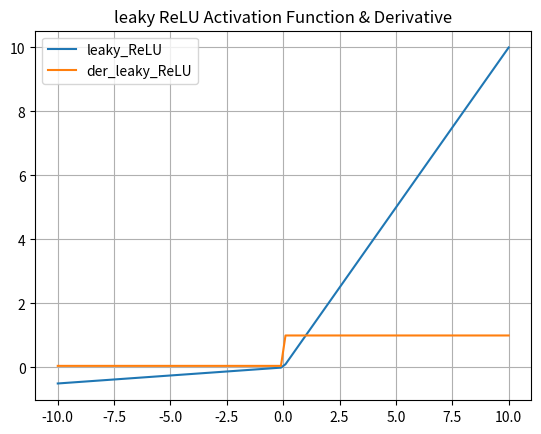

This figure's Python source:
import numpy as np
import matplotlib.pyplot as plt


def leaky_ReLU(x):
    data = [max(0.05*value, value) for value in x]
    return np.array(data, dtype=float)


def der_leaky_ReLU(x):
    data = [1 if value > 0 else 0.05 for value in x]
    return np.array(data, dtype=float)


x_data = np.linspace(-10, 10, 100)
y_data = leaky_ReLU(x_data)
dy_data = der_leaky_ReLU(x_data)


plt.plot(x_data, y_data, x_data, dy_data)
plt.title('leaky ReLU Activation Function & Derivative')
plt.legend(['leaky_ReLU', 'der_leaky_ReLU'])
plt.grid()
plt.show()
